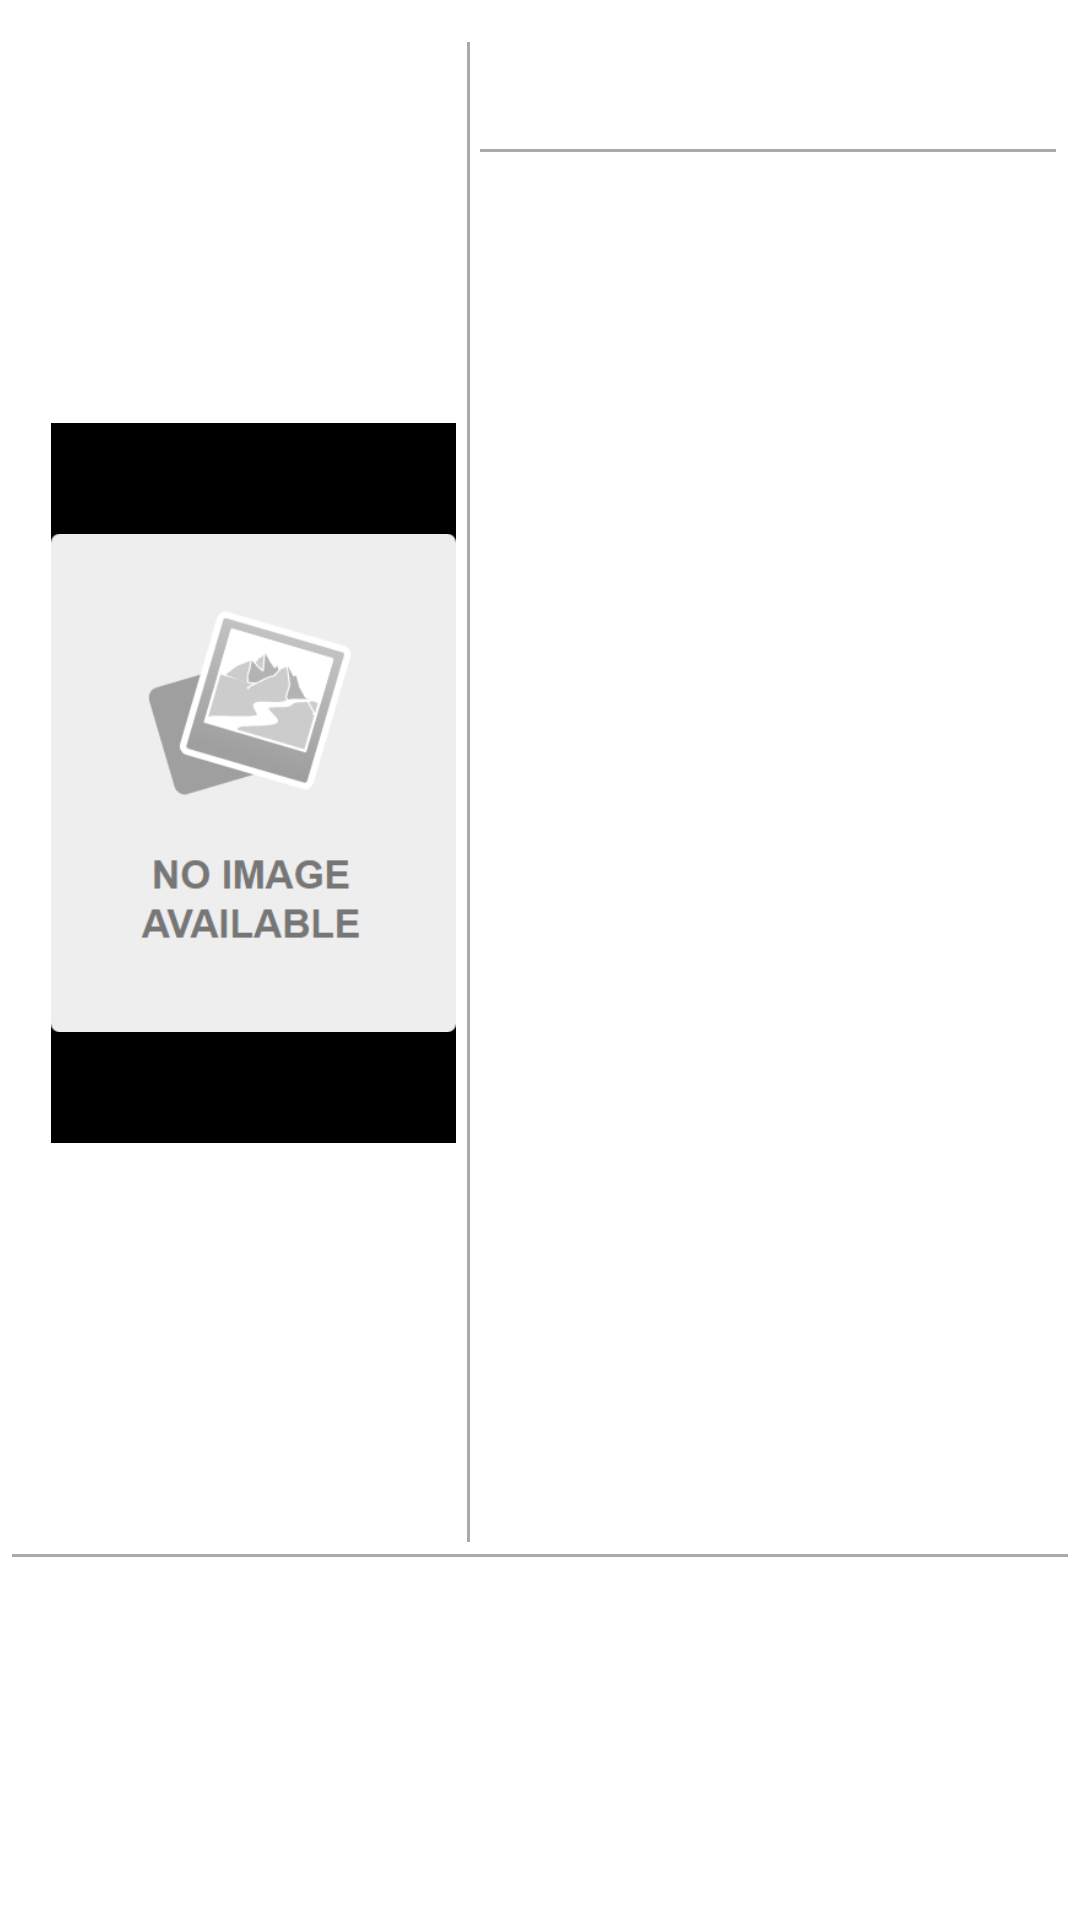

Reconstruct the res/layout file that produces this screen, plus the resources it refers to.
<!-- AndroidManifest.xml: application theme Theme.Hriday_Kondru_Assignment -->
<!-- res/layout/video_item_layout.xml -->
<?xml version="1.0" encoding="utf-8"?>
<androidx.constraintlayout.widget.ConstraintLayout xmlns:android="http://schemas.android.com/apk/res/android"
    xmlns:app="http://schemas.android.com/apk/res-auto"
    xmlns:tools="http://schemas.android.com/tools"
    android:id="@+id/constraintLayoutItem"
    android:layout_width="match_parent"
    android:layout_height="wrap_content">

    <TextView
        android:id="@+id/titleTextView"
        android:layout_width="0dp"
        android:layout_height="wrap_content"
        android:layout_marginStart="16dp"
        android:layout_marginEnd="16dp"
        android:textSize="16sp"
        android:textStyle="bold"
        app:layout_constraintEnd_toEndOf="parent"
        app:layout_constraintStart_toEndOf="@+id/frameLayout"
        app:layout_constraintTop_toTopOf="@+id/guideline2"
        app:layout_constraintWidth_max="0dp" />

    <TextView
        android:id="@+id/descriptionTextView"
        android:layout_width="0dp"
        android:layout_height="wrap_content"
        android:layout_marginStart="16dp"
        android:layout_marginTop="4dp"
        android:layout_marginEnd="16dp"
        android:layout_marginBottom="8dp"
        android:textSize="14sp"
        app:layout_constraintBottom_toTopOf="@+id/view3"
        app:layout_constraintEnd_toEndOf="parent"
        app:layout_constraintStart_toEndOf="@+id/frameLayout"
        app:layout_constraintTop_toBottomOf="@+id/view2"
        app:layout_constraintWidth_max="0dp" />

    <androidx.constraintlayout.widget.Guideline
        android:id="@+id/guideline2"
        android:layout_width="wrap_content"
        android:layout_height="wrap_content"
        android:orientation="horizontal"
        app:layout_constraintGuide_begin="20dp" />

    <FrameLayout
        android:id="@+id/frameLayout"
        android:layout_width="135dp"
        android:layout_height="240dp"
        android:layout_marginStart="17dp"
        android:background="#000000"
        app:layout_constraintBottom_toTopOf="@+id/view3"
        app:layout_constraintStart_toStartOf="parent"
        app:layout_constraintTop_toTopOf="@+id/guideline2">

        <ImageView
            android:id="@+id/thumbnailImageView"
            android:layout_width="match_parent"
            android:layout_height="match_parent"
            android:layout_marginStart="0dp"
            android:layout_marginTop="0dp"
            android:scaleType="fitCenter"
            android:src="@drawable/placeholder_thumbnail" />
    </FrameLayout>

    <View
        android:id="@+id/view2"
        android:layout_width="0dp"
        android:layout_height="1dp"
        android:layout_marginStart="8dp"
        android:layout_marginTop="8dp"
        android:layout_marginEnd="8dp"
        android:background="@android:color/darker_gray"
        app:layout_constraintEnd_toEndOf="parent"
        app:layout_constraintStart_toEndOf="@+id/frameLayout"
        app:layout_constraintTop_toBottomOf="@+id/titleTextView" />

    <View
        android:id="@+id/view"
        android:layout_width="1dp"
        android:layout_height="0dp"
        android:layout_marginStart="8dp"
        android:layout_marginTop="14dp"
        android:layout_marginEnd="8dp"
        android:layout_marginBottom="4dp"
        android:background="@android:color/darker_gray"
        app:layout_constraintBottom_toTopOf="@+id/view3"
        app:layout_constraintEnd_toStartOf="@+id/view2"
        app:layout_constraintStart_toEndOf="@+id/frameLayout"
        app:layout_constraintTop_toTopOf="parent" />

    <View
        android:id="@+id/view3"
        android:layout_width="0dp"
        android:layout_height="1dp"
        android:layout_marginStart="4dp"
        android:layout_marginTop="16dp"
        android:layout_marginEnd="4dp"
        android:background="@android:color/darker_gray"
        app:layout_constraintBottom_toBottomOf="parent"
        app:layout_constraintEnd_toEndOf="parent"
        app:layout_constraintStart_toStartOf="parent"
        app:layout_constraintTop_toBottomOf="@+id/frameLayout" />

</androidx.constraintlayout.widget.ConstraintLayout>
<!-- resources referenced by this layout -->
<resources>
  <!-- drawable placeholder_thumbnail: png bitmap (drawable, 18243 bytes) -->
  <style name="Theme.Hriday_Kondru_Assignment" parent="Theme.MaterialComponents.DayNight.DarkActionBar">
          
          <item name="colorPrimary">@color/purple_500</item>
          <item name="colorPrimaryVariant">@color/purple_700</item>
          <item name="colorOnPrimary">@color/white</item>
          
          <item name="colorSecondary">@color/teal_200</item>
          <item name="colorSecondaryVariant">@color/teal_700</item>
          <item name="colorOnSecondary">@color/black</item>
          
          <item name="android:statusBarColor" tools:targetApi="l">?attr/colorPrimaryVariant</item>
          
      </style>
  <!-- not gathered from this repository: default colours our renderer supplied (Android Studio template values) -->
  <color name="purple_500">#FF6200EE</color>
  <color name="purple_700">#FF3700B3</color>
  <color name="teal_200">#FF03DAC5</color>
  <color name="teal_700">#FF018786</color>
  <color name="black">#FF000000</color>
  <color name="white">#FFFFFFFF</color>
</resources>
